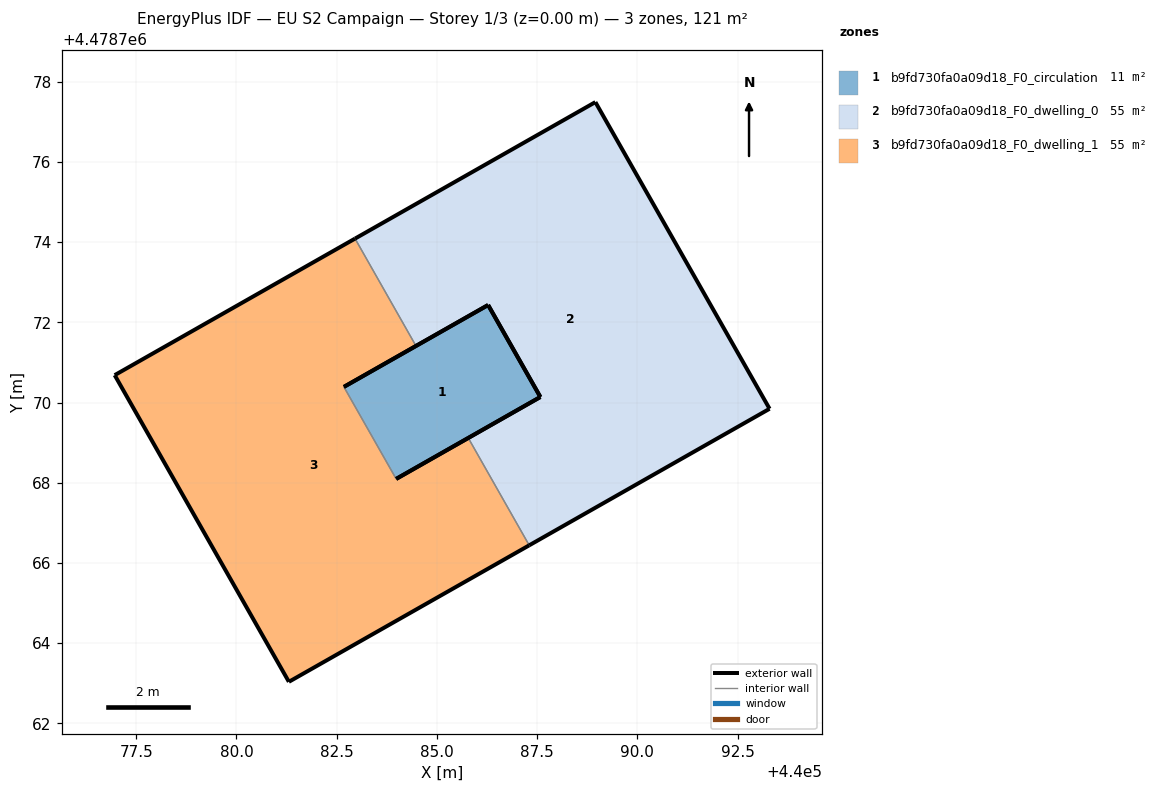
=== STOREY PLAN SPEC (per zone: floor XY polygon, exterior-wall plan segments, windows/doors) ===
zone 1: b9fd730fa0a09d18_F0_circulation  (10.9 m²)
  floor: (440087.58, 4478770.14) (440086.28, 4478772.43) (440082.68, 4478770.39) (440083.98, 4478768.10)
  exterior wall: (440087.58, 4478770.14) – (440083.98, 4478768.10)  [4.1 m]
  exterior wall: (440082.68, 4478770.39) – (440086.28, 4478772.43)  [4.1 m]
  exterior wall: (440086.28, 4478772.43) – (440087.58, 4478770.14)  [2.6 m]
  interior walls: 1
zone 2: b9fd730fa0a09d18_F0_dwelling_0  (55.2 m²)
  floor: (440093.30, 4478769.84) (440088.95, 4478777.49) (440082.96, 4478774.09) (440084.48, 4478771.41) (440086.28, 4478772.43) (440087.58, 4478770.14) (440085.78, 4478769.12) (440087.30, 4478766.44)
  exterior wall: (440085.78, 4478769.12) – (440087.58, 4478770.14)  [2.1 m]
  exterior wall: (440086.28, 4478772.43) – (440084.48, 4478771.41)  [2.1 m]
  exterior wall: (440082.96, 4478774.09) – (440088.95, 4478777.49)  [6.9 m]
  exterior wall: (440088.95, 4478777.49) – (440093.30, 4478769.84)  [8.8 m]
  exterior wall: (440093.30, 4478769.84) – (440087.30, 4478766.44)  [6.9 m]
  exterior wall: (440087.58, 4478770.14) – (440086.28, 4478772.43)  [2.6 m]
  interior walls: 2
zone 3: b9fd730fa0a09d18_F0_dwelling_1  (55.2 m²)
  floor: (440087.30, 4478766.44) (440085.78, 4478769.12) (440083.98, 4478768.10) (440082.68, 4478770.39) (440084.48, 4478771.41) (440082.96, 4478774.09) (440076.97, 4478770.68) (440081.31, 4478763.04)
  exterior wall: (440076.97, 4478770.68) – (440082.96, 4478774.09)  [6.9 m]
  exterior wall: (440084.48, 4478771.41) – (440082.68, 4478770.39)  [2.1 m]
  exterior wall: (440083.98, 4478768.10) – (440085.78, 4478769.12)  [2.1 m]
  exterior wall: (440087.30, 4478766.44) – (440081.31, 4478763.04)  [6.9 m]
  exterior wall: (440081.31, 4478763.04) – (440076.97, 4478770.68)  [8.8 m]
  interior walls: 3

=== DERIVED (storey summary) ===
Building: EU S2 Campaign
Storey: 1 of 3  (floor level z = 0.00 m)
Storey gross floor area: 121.3 m²
Zones on this storey: 3
  - b9fd730fa0a09d18_F0_circulation: floor 10.9 m²; exterior wall 10.9 m (32.7 m²); WWR 0.0%
  - b9fd730fa0a09d18_F0_dwelling_0: floor 55.2 m²; exterior wall 29.4 m (88.1 m²); WWR 0.0%
  - b9fd730fa0a09d18_F0_dwelling_1: floor 55.2 m²; exterior wall 26.7 m (80.2 m²); WWR 0.0%
Zone adjacency (shared interzone walls):
  - b9fd730fa0a09d18_F0_circulation ↔ b9fd730fa0a09d18_F0_dwelling_1
  - b9fd730fa0a09d18_F0_dwelling_0 ↔ b9fd730fa0a09d18_F0_dwelling_1